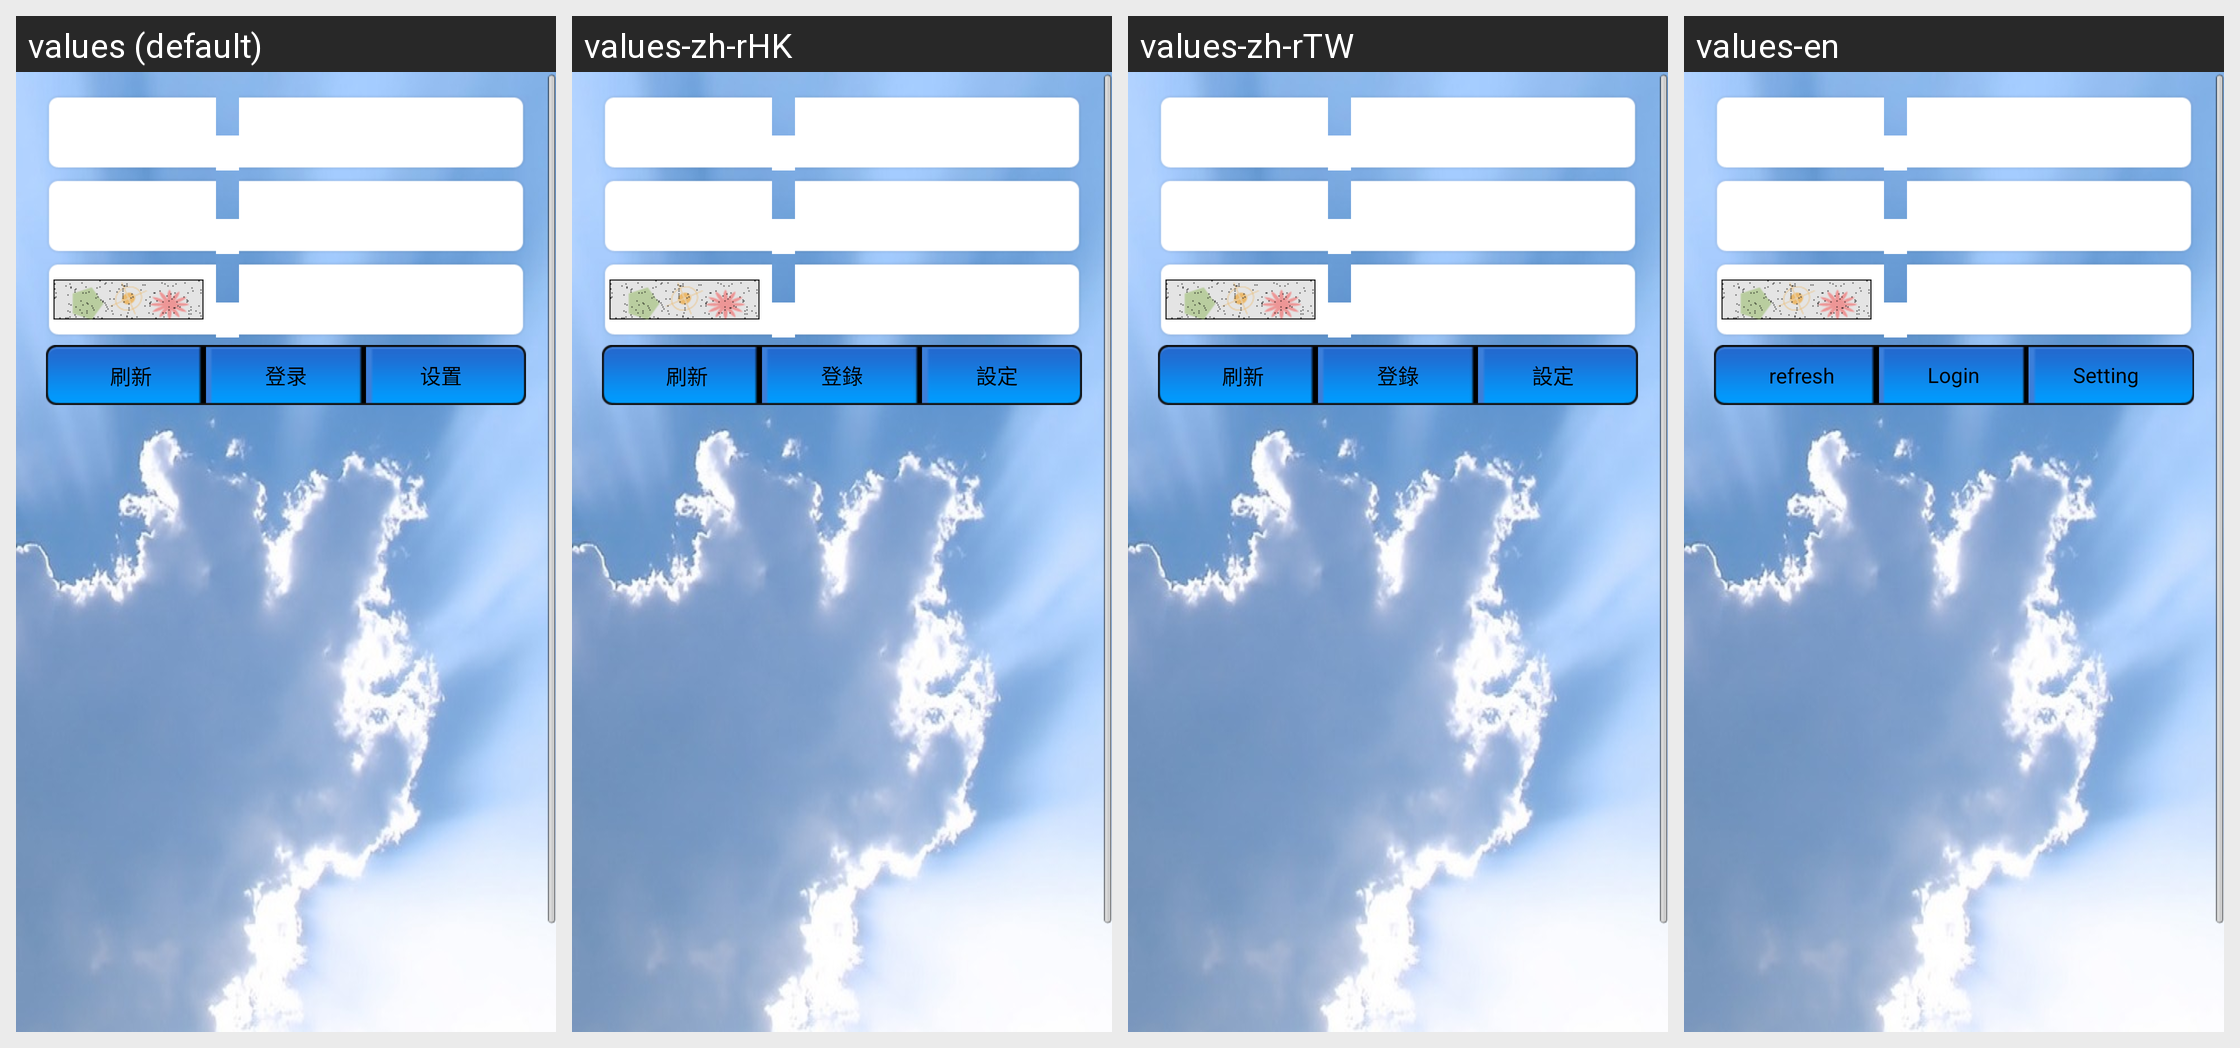

For this localized Android screen grid, give each drawn string resource with its value in every locale shown.
Android screen res/layout/login.xml rendered under 4 locales, left to right: values (default), values-zh-rHK, values-zh-rTW, values-en. Device: Nexus 5 (rendered at 1080×1920; each locale shown at half size, 540×960, under a caption strip naming it); theme AppTheme.
Strings drawn on this screen, with the default value and each locale's value (text and hints the layout hard-codes, and strings that could not be matched under every locale, appear in the picture but are not listed):

refresh
  values: 刷新
  values-zh-rHK: 刷新
  values-zh-rTW: 刷新
  values-en: refresh

login
  values: 登录
  values-zh-rHK: 登錄
  values-zh-rTW: 登錄
  values-en: Login

setting
  values: 设置
  values-zh-rHK: 設定
  values-zh-rTW: 設定
  values-en: Setting
